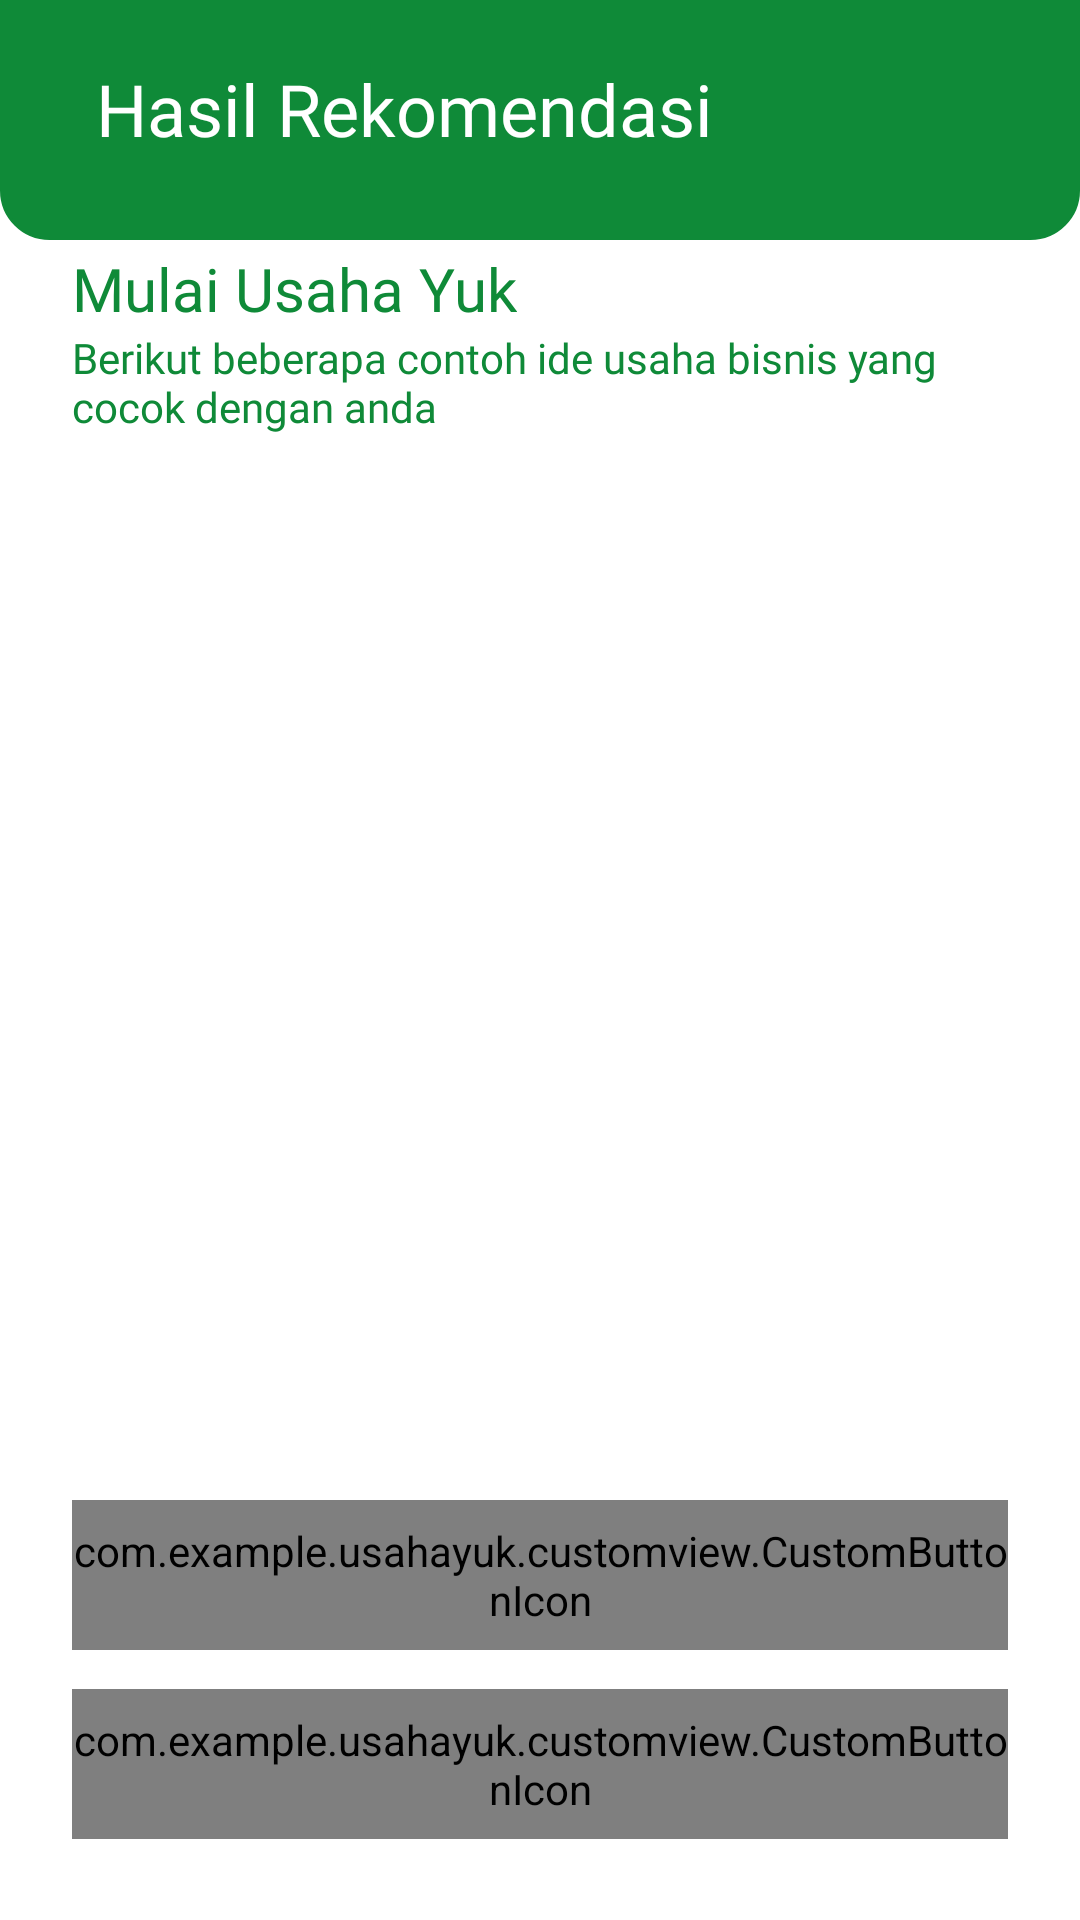

Reconstruct the res/layout file that produces this screen, plus the resources it refers to.
<!-- AndroidManifest.xml: application theme Theme.UsahaYuk -->
<!-- res/layout/activity_recommendation.xml -->
<?xml version="1.0" encoding="utf-8"?>
<androidx.constraintlayout.widget.ConstraintLayout xmlns:android="http://schemas.android.com/apk/res/android"
    xmlns:app="http://schemas.android.com/apk/res-auto"
    xmlns:tools="http://schemas.android.com/tools"
    android:layout_width="match_parent"
    android:layout_height="match_parent"
    tools:context=".ui.home.RecommendationActivity">
    <FrameLayout
        android:id="@+id/background_title"
        android:layout_width="match_parent"
        android:layout_height="80dp"
        android:background="@drawable/background_title"
        tools:ignore="MissingConstraints">
        <TextView
            android:id="@+id/komunitas_title"
            android:layout_width="wrap_content"
            android:layout_height="wrap_content"
            android:layout_marginStart="32dp"
            android:layout_marginTop="20dp"
            android:fontFamily="@font/poppinsbold"
            android:text="@string/hasil_rekomendasi"
            android:textColor="@color/white"
            android:textSize="24sp"
            app:layout_constraintBottom_toBottomOf="parent"
            app:layout_constraintEnd_toEndOf="parent"
            app:layout_constraintHorizontal_bias="0.0"
            app:layout_constraintStart_toStartOf="parent"
            app:layout_constraintTop_toTopOf="parent"
            app:layout_constraintVertical_bias="0.0" />
    </FrameLayout>

    <TextView
        android:id="@+id/rekomendasi_subtitle"
        android:layout_width="wrap_content"
        android:layout_height="wrap_content"
        android:layout_marginStart="24dp"
        android:layout_marginTop="48dp"
        android:layout_marginEnd="24dp"
        android:layout_marginBottom="759dp"
        android:fontFamily="@font/poppinsbold"
        android:text="@string/mulai_usaha_yuk"
        android:textColor="@color/green_main"
        android:textSize="20sp"
        app:layout_constraintBottom_toBottomOf="parent"
        app:layout_constraintEnd_toEndOf="parent"
        app:layout_constraintHorizontal_bias="0.0"
        app:layout_constraintStart_toStartOf="parent"
        app:layout_constraintTop_toBottomOf="@+id/background_title"
        app:layout_constraintVertical_bias="0.166" />

    <TextView
        android:id="@+id/rekomendasi_desc"
        android:layout_width="0dp"
        android:layout_height="wrap_content"
        android:layout_marginStart="24dp"
        android:layout_marginEnd="24dp"
        android:text="@string/hasil_rekomendasi_desc"
        android:fontFamily="@font/poppinsmedium"
        android:textColor="@color/green_main"
        app:layout_constraintEnd_toEndOf="parent"
        app:layout_constraintHorizontal_bias="0.0"
        app:layout_constraintStart_toStartOf="parent"
        app:layout_constraintTop_toBottomOf="@+id/rekomendasi_subtitle" />

    <androidx.recyclerview.widget.RecyclerView
        android:id="@+id/rv_recommendation"
        android:layout_width="0dp"
        android:layout_height="0dp"
        android:layout_marginHorizontal="24dp"
        android:layout_marginTop="12dp"
        android:layout_marginBottom="140dp"
        android:clipToPadding="false"
        app:layoutManager="androidx.recyclerview.widget.LinearLayoutManager"
        app:layout_constraintBottom_toBottomOf="parent"
        app:layout_constraintEnd_toEndOf="parent"
        app:layout_constraintStart_toStartOf="parent"
        app:layout_constraintTop_toBottomOf="@+id/rekomendasi_desc"
        tools:listitem="@layout/item_recom"/>

    <com.example.usahayuk.customview.CustomButtonIcon
        android:id="@+id/btnBackToForm"
        android:layout_width="match_parent"
        android:layout_height="50dp"
        android:layout_marginHorizontal="24dp"
        android:text="@string/isi_data_ulang"
        android:textAllCaps="false"
        app:layout_constraintBottom_toBottomOf="parent"
        app:layout_constraintEnd_toEndOf="parent"
        app:layout_constraintStart_toStartOf="parent"
        app:layout_constraintTop_toBottomOf="@+id/rv_recommendation"
        app:layout_constraintVertical_bias="0.0" />

    <com.example.usahayuk.customview.CustomButtonIcon
        android:id="@+id/btnBackToHome"
        android:layout_width="match_parent"
        android:layout_height="50dp"
        android:layout_marginHorizontal="24dp"
        android:layout_marginTop="12dp"
        android:text="@string/kembali_beranda"
        android:textAllCaps="false"
        app:layout_constraintBottom_toBottomOf="parent"
        app:layout_constraintEnd_toEndOf="parent"
        app:layout_constraintStart_toStartOf="parent"
        app:layout_constraintTop_toBottomOf="@+id/btnBackToForm"
        app:layout_constraintVertical_bias="0.035" />

</androidx.constraintlayout.widget.ConstraintLayout>
<!-- res/layout/item_recom.xml (included above) -->
<?xml version="1.0" encoding="utf-8"?>
<androidx.cardview.widget.CardView xmlns:android="http://schemas.android.com/apk/res/android"
    xmlns:app="http://schemas.android.com/apk/res-auto"
    xmlns:tools="http://schemas.android.com/tools"
    android:id="@+id/card_recommendation"
    android:layout_width="match_parent"
    android:layout_height="80dp"
    android:layout_marginStart="1dp"
    android:layout_marginEnd="1dp"
    android:layout_marginTop="4dp"
    android:layout_marginBottom="4dp"
    app:cardCornerRadius="16dp"
    app:cardElevation="2dp">

    <androidx.constraintlayout.widget.ConstraintLayout
        android:layout_width="match_parent"
        android:layout_height="match_parent">

        <TextView
            android:id="@+id/jenis_usaha"
            android:layout_width="match_parent"
            android:layout_height="wrap_content"
            android:layout_marginHorizontal="24dp"
            android:fontFamily="@font/poppinsbold"
            android:textColor="@color/green_main"
            android:textSize="16sp"
            android:text="Nama Jenis Usaha"
            app:layout_constraintBottom_toBottomOf="parent"
            app:layout_constraintEnd_toEndOf="parent"
            app:layout_constraintStart_toStartOf="parent"
            app:layout_constraintTop_toTopOf="parent"
            tools:ignore="MissingConstraints" />
    </androidx.constraintlayout.widget.ConstraintLayout>


</androidx.cardview.widget.CardView>
<!-- resources referenced by this layout -->
<resources>
  <color name="green_main">#0F8A38</color>
  <color name="white">#FFFFFFFF</color>
  <!-- drawable background_title (drawable) -->
  <?xml version="1.0" encoding="utf-8"?>
  <shape xmlns:android="http://schemas.android.com/apk/res/android"
      android:shape="rectangle">
      <solid android:color="@color/green_main" />
      <stroke
          android:width="1dp"
          android:color="@color/green_main" />
      <size android:width="50dp" />
      <corners
          android:bottomLeftRadius="16dp"
          android:bottomRightRadius="16dp" />
  </shape>
  <string name="hasil_rekomendasi">Hasil Rekomendasi</string>
  <string name="hasil_rekomendasi_desc">Berikut beberapa contoh ide usaha bisnis yang cocok dengan anda</string>
  <string name="isi_data_ulang">Isi data Ulang</string>
  <string name="kembali_beranda">Kembali ke Beranda</string>
  <string name="mulai_usaha_yuk">Mulai Usaha Yuk</string>
  <style name="Theme.UsahaYuk" parent="Theme.MaterialComponents.DayNight.DarkActionBar">
          
          <item name="colorPrimary">@color/green_main</item>
          <item name="colorPrimaryVariant">@color/green_hover</item>
          <item name="colorOnPrimary">@color/green_surface</item>
          
          <item name="colorSecondary">@color/teal_200</item>
          <item name="colorSecondaryVariant">@color/teal_700</item>
          <item name="colorOnSecondary">@color/black</item>
          
          <item name="android:statusBarColor">?attr/colorPrimary</item>
          
      </style>
  <color name="green_hover">#357A59</color>
  <color name="green_surface">#EAFEF0</color>
  <color name="teal_200">#0F8A38</color>
  <color name="teal_700">#FF018786</color>
  <color name="black">#FF000000</color>
</resources>
